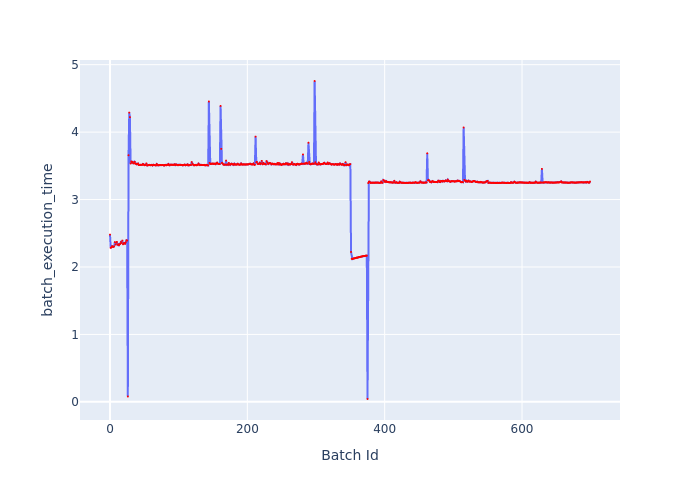

The file beside this chart, header and first rows:
Batch Id, batch_execution_time
0, 2.48
1, 2.284
2, 2.292
3, 2.31
4, 2.298
5, 2.3
6, 2.305
7, 2.369
8, 2.332
9, 2.359
10, 2.372
11, 2.331
12, 2.337
13, 2.323
14, 2.337
15, 2.343
16, 2.371
17, 2.356
18, 2.392
19, 2.336
20, 2.352
21, 2.355
22, 2.342
23, 2.366
24, 2.396
25, 2.391
26, 0.07913
27, 3.657
28, 4.289
29, 4.222
30, 3.534
31, 3.566
32, 3.548
33, 3.558
34, 3.537
35, 3.539
36, 3.559
37, 3.533
38, 3.53
39, 3.522
40, 3.53
41, 3.534
42, 3.512
43, 3.511
44, 3.516
45, 3.517
46, 3.515
47, 3.515
48, 3.528
49, 3.519
50, 3.509
51, 3.512
52, 3.514
53, 3.536
54, 3.507
55, 3.506
56, 3.511
57, 3.514
58, 3.51
59, 3.508
... 640 more rows
